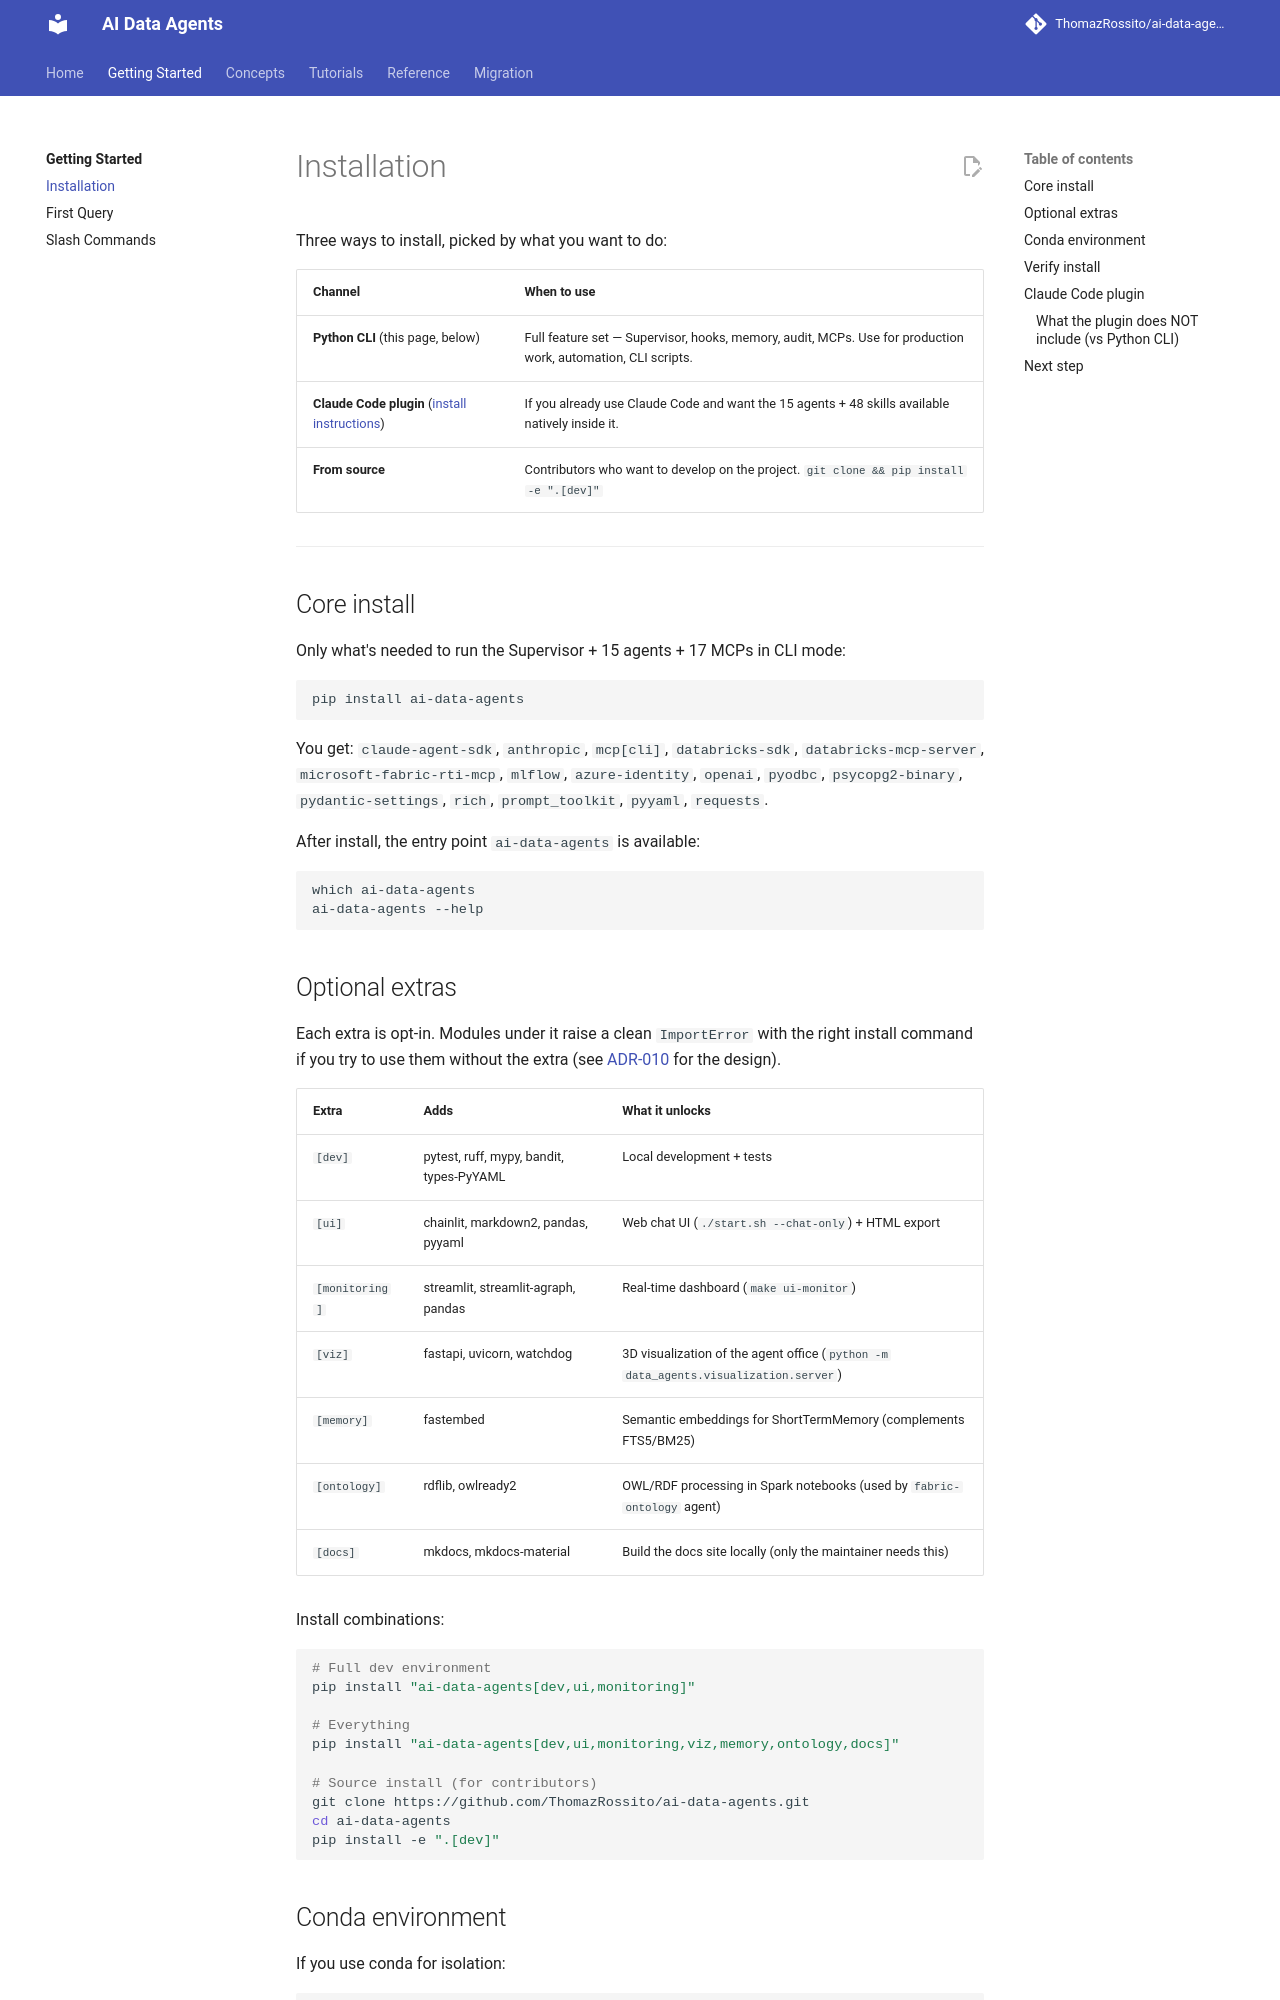

repository: ThomazRossito/ai-data-agents · page: getting-started/installation/index.html · generator: mkdocs

# Installation

Three ways to install, picked by what you want to do:

| Channel | When to use |
|---|---|
| **Python CLI** (this page, below) | Full feature set — Supervisor, hooks, memory, audit, MCPs. Use for production work, automation, CLI scripts. |
| **Claude Code plugin** ([install instructions](#claude-code-plugin)) | If you already use Claude Code and want the 15 agents + 48 skills available natively inside it. |
| **From source** | Contributors who want to develop on the project. `git clone && pip install -e ".[dev]"` |

---

## Core install

Only what's needed to run the Supervisor + 15 agents + 17 MCPs in CLI mode:

```bash
pip install ai-data-agents
```

You get: `claude-agent-sdk`, `anthropic`, `mcp[cli]`, `databricks-sdk`, `databricks-mcp-server`,
`microsoft-fabric-rti-mcp`, `mlflow`, `azure-identity`, `openai`, `pyodbc`, `psycopg2-binary`,
`pydantic-settings`, `rich`, `prompt_toolkit`, `pyyaml`, `requests`.

After install, the entry point `ai-data-agents` is available:

```bash
which ai-data-agents
ai-data-agents --help
```

## Optional extras

Each extra is opt-in. Modules under it raise a clean `ImportError` with the right install command if you try to use them without the extra (see [ADR-010](../reference/adrs.md) for the design).

| Extra | Adds | What it unlocks |
|---|---|---|
| `[dev]` | pytest, ruff, mypy, bandit, types-PyYAML | Local development + tests |
| `[ui]` | chainlit, markdown2, pandas, pyyaml | Web chat UI (`./start.sh --chat-only`) + HTML export |
| `[monitoring]` | streamlit, streamlit-agraph, pandas | Real-time dashboard (`make ui-monitor`) |
| `[viz]` | fastapi, uvicorn, watchdog | 3D visualization of the agent office (`python -m data_agents.visualization.server`) |
| `[memory]` | fastembed | Semantic embeddings for ShortTermMemory (complements FTS5/BM25) |
| `[ontology]` | rdflib, owlready2 | OWL/RDF processing in Spark notebooks (used by `fabric-ontology` agent) |
| `[docs]` | mkdocs, mkdocs-material | Build the docs site locally (only the maintainer needs this) |

Install combinations:

```bash
# Full dev environment
pip install "ai-data-agents[dev,ui,monitoring]"

# Everything
pip install "ai-data-agents[dev,ui,monitoring,viz,memory,ontology,docs]"

# Source install (for contributors)
git clone https://github.com/ThomazRossito/ai-data-agents.git
cd ai-data-agents
pip install -e ".[dev]"
```

## Conda environment

If you use conda for isolation:

```bash
conda create -n ai-data-agents python=3.12 -y
conda activate ai-data-agents
pip install ai-data-agents
```
